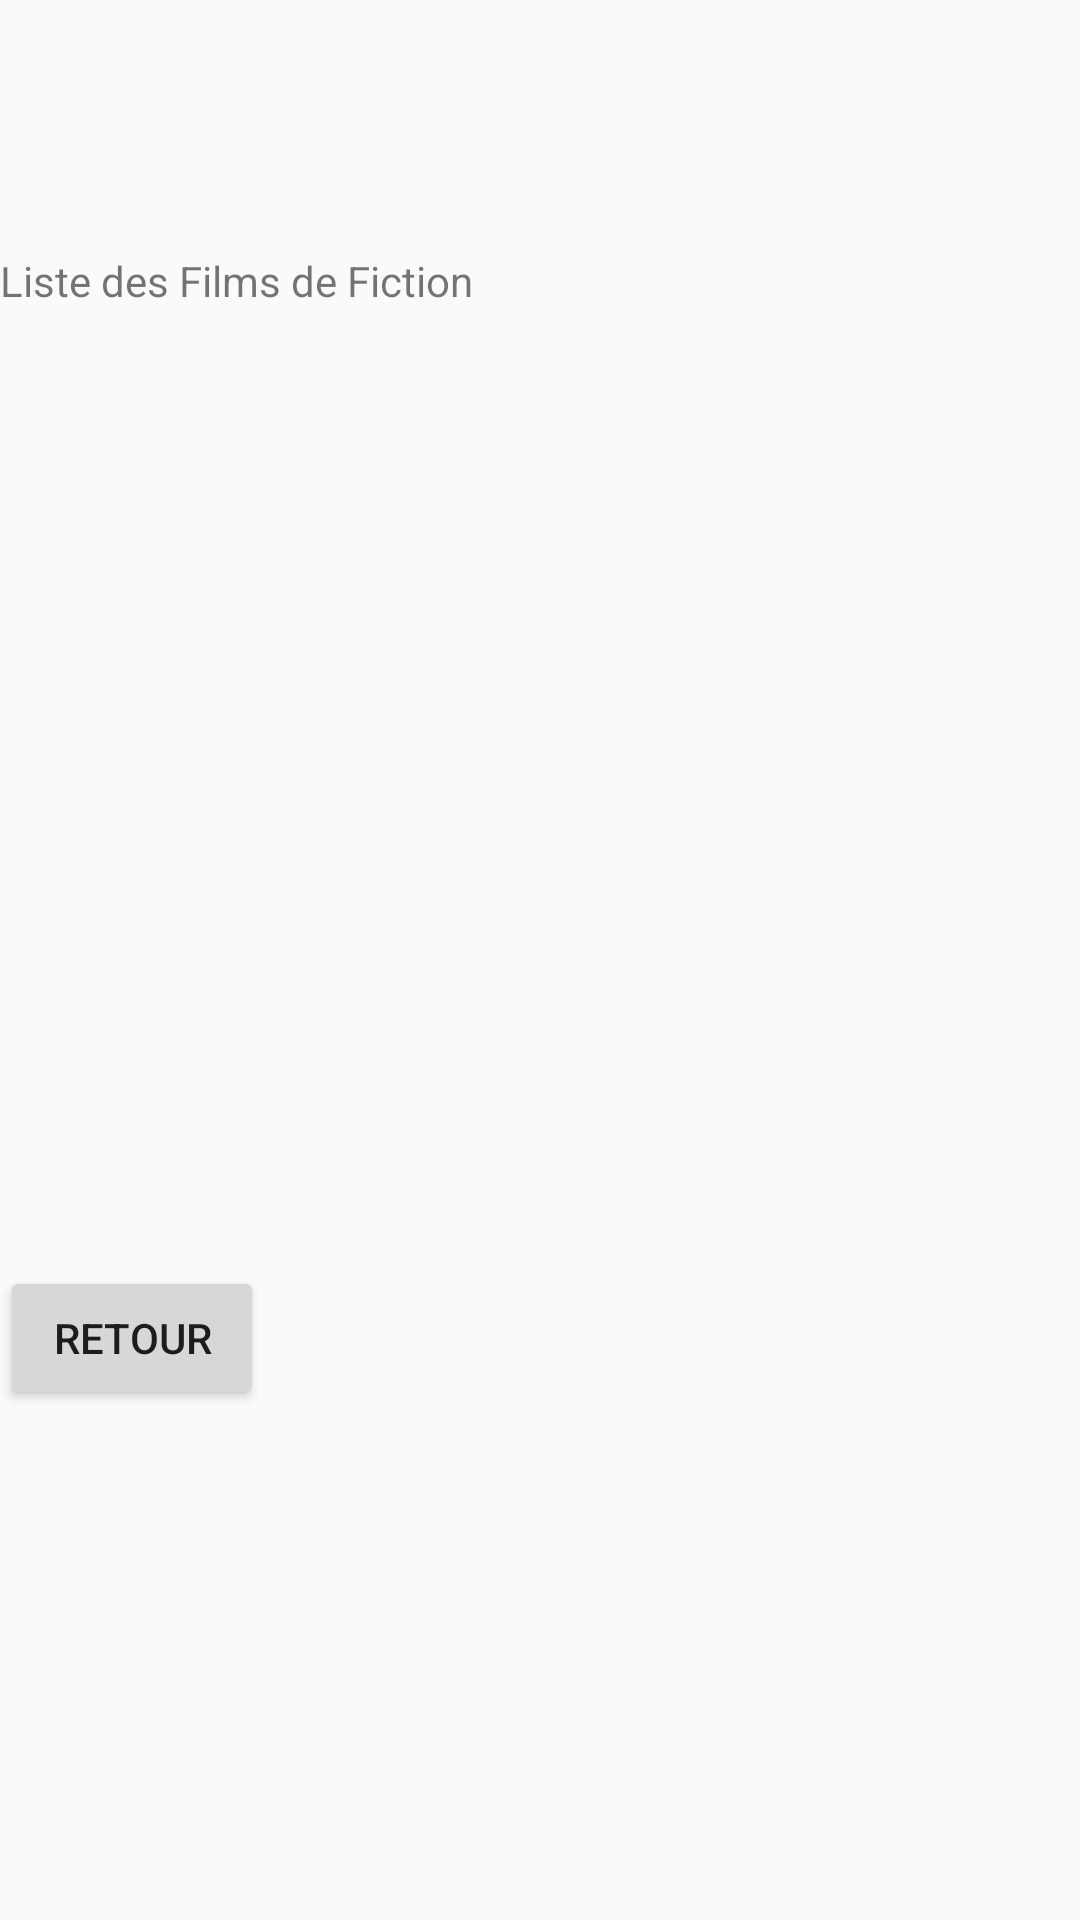

Layout XML and referenced resources for this Android screen:
<!-- AndroidManifest.xml: application theme Base.Theme.AppCompat.Light.DarkActionBar -->
<!-- res/layout/activity_fiction.xml -->
<?xml version="1.0" encoding="utf-8"?>
<androidx.constraintlayout.widget.ConstraintLayout xmlns:android="http://schemas.android.com/apk/res/android"
    xmlns:app="http://schemas.android.com/apk/res-auto"
    xmlns:tools="http://schemas.android.com/tools"
    android:id="@+id/main"
    android:layout_width="match_parent"
    android:layout_height="match_parent"
    tools:context=".Fiction">

    <TextView
        android:id="@+id/txtFiction"
        android:layout_width="wrap_content"
        android:layout_height="wrap_content"
        android:layout_marginTop="84dp"
        android:text="@string/txtListeFictions"
        app:layout_constraintTop_toTopOf="parent"
        tools:layout_editor_absoluteX="111dp" />

    <Button
        android:id="@+id/btnRetourFiction"
        android:layout_width="wrap_content"
        android:layout_height="wrap_content"
        android:layout_marginBottom="170dp"
        android:text="Retour"
        app:layout_constraintBottom_toBottomOf="parent"
        tools:layout_editor_absoluteX="149dp" />
</androidx.constraintlayout.widget.ConstraintLayout>
<!-- resources referenced by this layout -->
<resources>
  <string name="txtListeFictions">Liste des Films de Fiction</string>
</resources>
